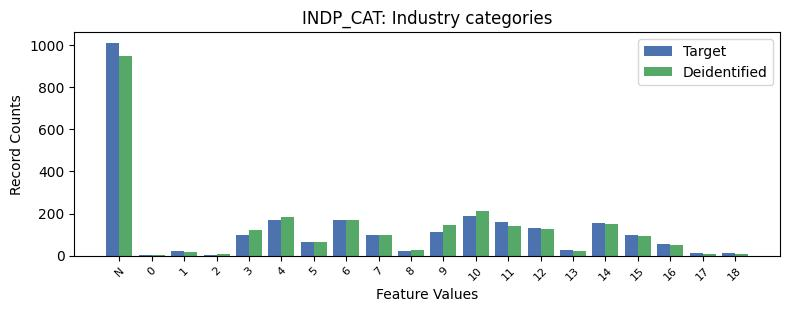

Source data for this figure (header and first rows):
, INDP_CAT, count_target, count_deidentified
0, -1, 1011, 948
1, 10, 188, 213
2, 6, 167, 170
3, 4, 167, 183
4, 11, 162, 142
5, 14, 157, 149
6, 12, 133, 126
7, 9, 113, 144
8, 3, 100, 122
9, 15, 99, 92
10, 7, 96, 97
11, 5, 64, 66
12, 16, 53, 50
13, 13, 27, 23
14, 8, 20, 25
15, 1, 20, 17
16, 17, 15, 7
17, 18, 11, 8
18, 0, 5, 5
19, 2, 4, 7
